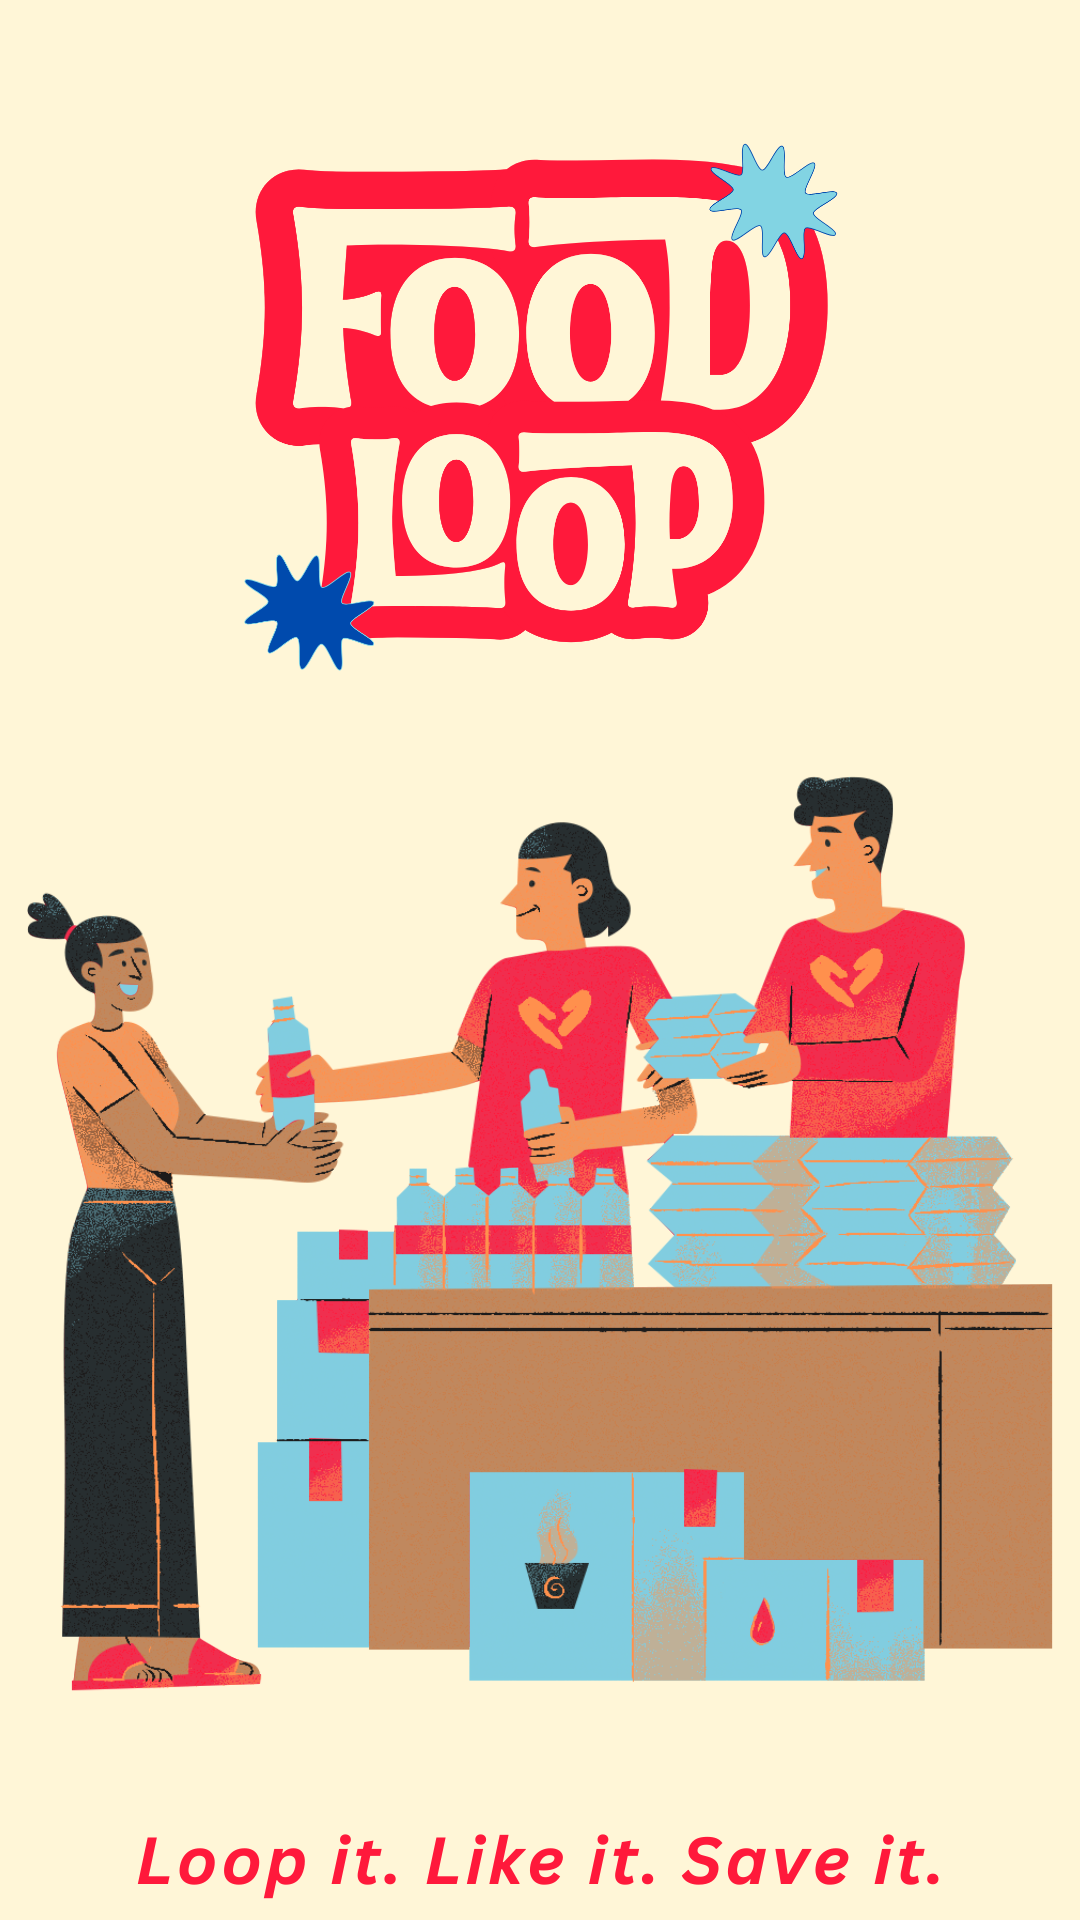

This screen was rendered from an Android layout file. Write that file and the resources it references.
<!-- AndroidManifest.xml: application theme Theme.FoodLoop -->
<!-- res/layout/activity_splash_screen.xml -->
<?xml version="1.0" encoding="utf-8"?>
<androidx.constraintlayout.widget.ConstraintLayout xmlns:android="http://schemas.android.com/apk/res/android"
    xmlns:app="http://schemas.android.com/apk/res-auto"
    xmlns:tools="http://schemas.android.com/tools"
    android:id="@+id/main"
    android:layout_width="match_parent"
    android:layout_height="match_parent"
    android:background="#FFF6D7"
    tools:context=".SplashScreen">

    <ImageView
        android:id="@+id/imgSplash"
        android:layout_width="wrap_content"
        android:layout_height="wrap_content"
        android:layout_marginTop="16dp"
        android:contentDescription="@string/imgDesc"
        app:layout_constraintStart_toStartOf="parent"
        app:layout_constraintTop_toTopOf="parent"
        app:srcCompat="@drawable/splash2" />

    <ImageView
        android:id="@+id/imgLogoSplash"
        android:layout_width="199dp"
        android:layout_height="187dp"
        android:layout_gravity="center"
        android:contentDescription="@string/imgFoodLoopLogo"
        app:layout_constraintBottom_toBottomOf="parent"
        app:layout_constraintEnd_toEndOf="parent"
        app:layout_constraintStart_toStartOf="parent"
        app:layout_constraintTop_toTopOf="parent"
        app:layout_constraintVertical_bias="0.096"
        app:srcCompat="@drawable/foodloop_logo" />
</androidx.constraintlayout.widget.ConstraintLayout>
<!-- resources referenced by this layout -->
<resources>
  <!-- drawable foodloop_logo: png bitmap (drawable, 114719 bytes) -->
  <!-- drawable splash2: png bitmap (drawable, 687506 bytes) -->
  <string name="imgDesc">An Image</string>
  <string name="imgFoodLoopLogo">FoodLoop logo</string>
  <style name="Theme.FoodLoop" parent="Base.Theme.FoodLoop" />
  <style name="Base.Theme.FoodLoop" parent="Theme.Material3.DayNight.NoActionBar">
          
          
      </style>
</resources>
